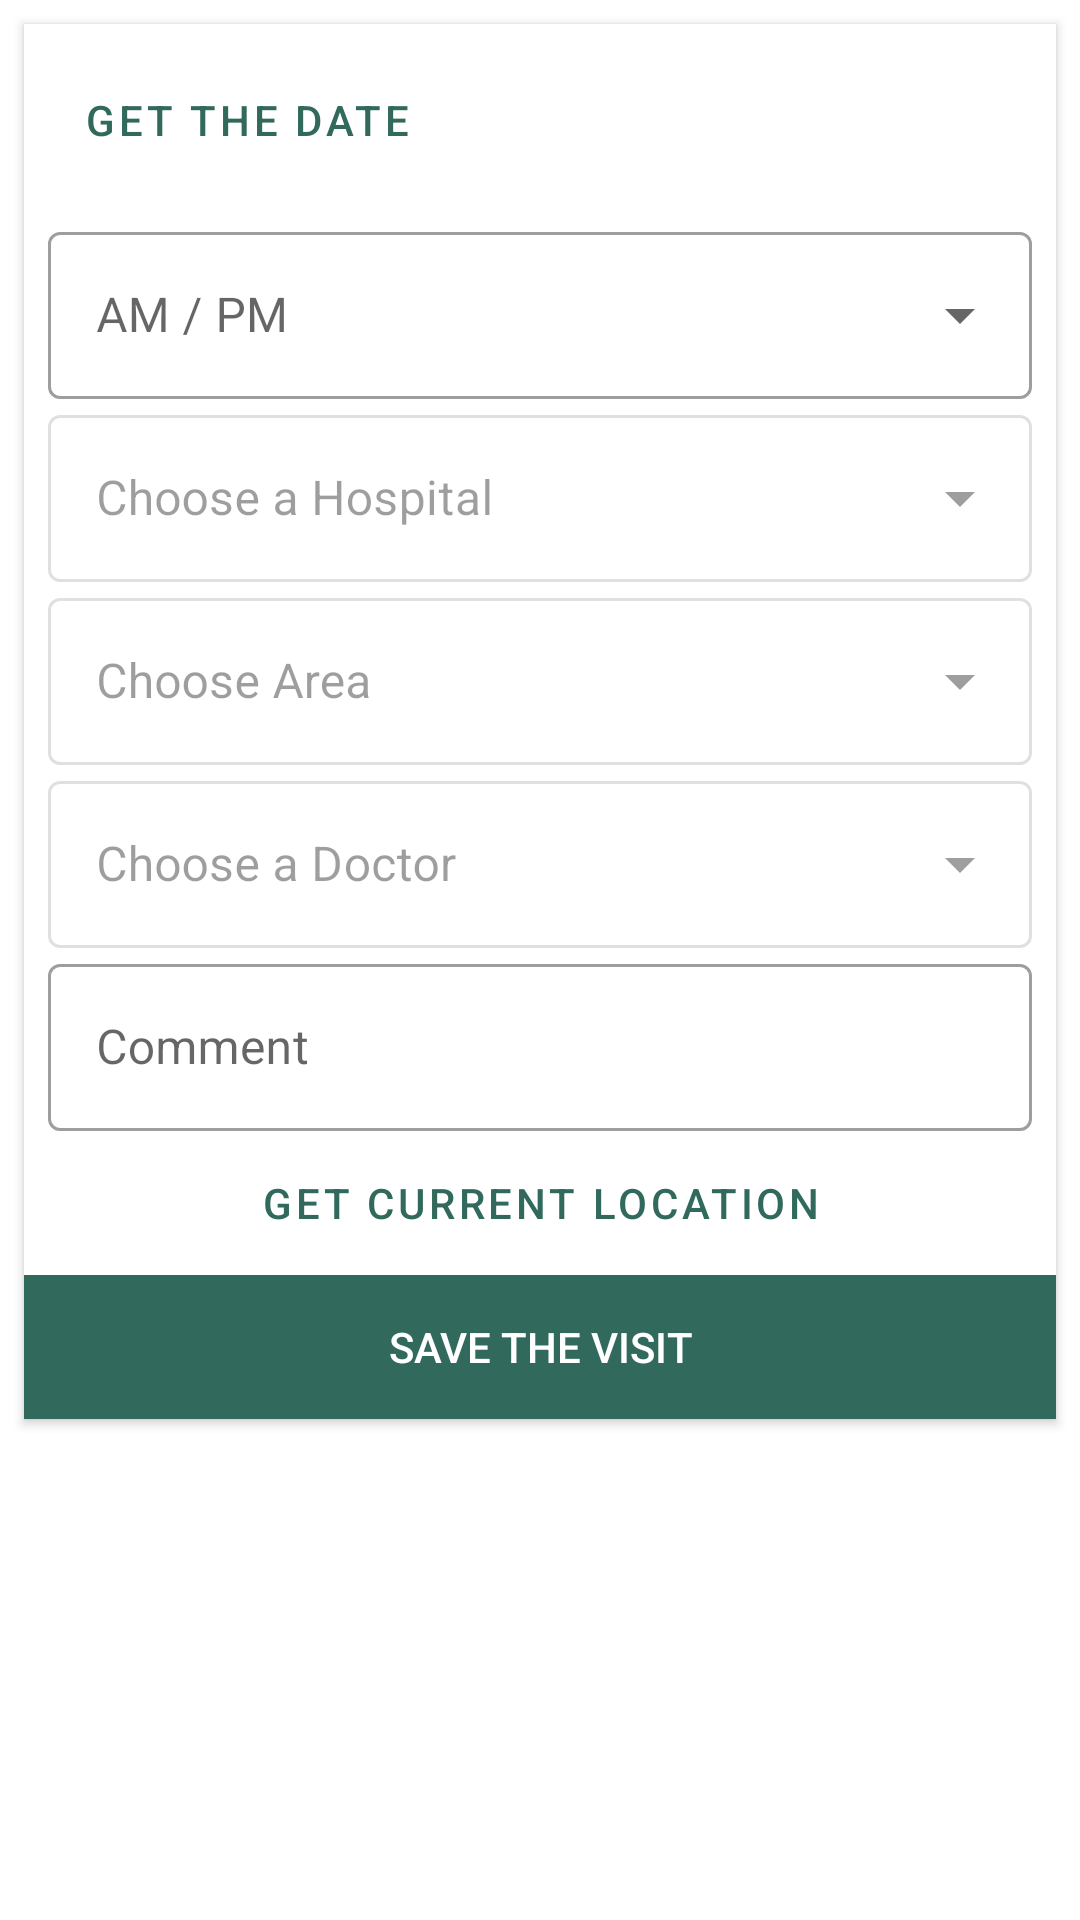

This screen was rendered from an Android layout file. Write that file and the resources it references.
<!-- AndroidManifest.xml: application theme Theme.PyramidsScientificOfficeCRM -->
<!-- res/layout/daily_visit.xml -->
<?xml version="1.0" encoding="utf-8"?>
<androidx.constraintlayout.widget.ConstraintLayout
    xmlns:android="http://schemas.android.com/apk/res/android"
    xmlns:app="http://schemas.android.com/apk/res-auto"
    xmlns:tools="http://schemas.android.com/tools"
    android:layout_width="match_parent"
    android:layout_height="match_parent">

    <androidx.cardview.widget.CardView
        android:layout_width="match_parent"
        android:layout_height="wrap_content"
        android:layout_marginStart="8dp"
        android:layout_marginTop="8dp"
        android:layout_marginEnd="8dp"
        app:cardCornerRadius="@dimen/CardView_Radius"
        app:layout_constraintEnd_toEndOf="parent"
        app:layout_constraintStart_toStartOf="parent"
        app:layout_constraintTop_toTopOf="parent">

        <androidx.constraintlayout.widget.ConstraintLayout
            android:layout_width="match_parent"
            android:layout_height="wrap_content">
            
            <Button
                android:id="@+id/WeeklyPlan_Date_Button"
                style="@style/Widget.MaterialComponents.Button.OutlinedButton.Icon"
                android:layout_width="0dp"
                android:layout_height="match_parent"
                android:layout_marginStart="8dp"
                android:layout_marginTop="8dp"
                android:layout_marginEnd="8dp"
                android:layout_marginBottom="8dp"
                android:text="@string/daily_visit_date"
                android:textAlignment="viewStart"
                app:icon="@drawable/ic_baseline_date_range_24"
                android:textColor="@color/Dark_Green"
                app:layout_constraintBottom_toTopOf="@+id/Daily_Visit_AM_TextInputLayout"
                app:layout_constraintEnd_toEndOf="parent"
                app:layout_constraintStart_toStartOf="parent"
                app:layout_constraintTop_toTopOf="parent"
                app:layout_constraintVertical_chainStyle="spread"/>
            
            <com.google.android.material.textfield.TextInputLayout
                android:id="@+id/Daily_Visit_AM_TextInputLayout"
                style="@style/Widget.MaterialComponents.TextInputLayout.OutlinedBox.ExposedDropdownMenu"
                android:layout_width="0dp"
                android:layout_height="wrap_content"
                android:layout_marginStart="8dp"
                android:layout_marginEnd="8dp"
                android:hint="@string/daily_visit_AM_PM"
                app:layout_constraintBottom_toTopOf="@+id/Daily_Visit_Hospital_TextInputLayout"
                app:layout_constraintEnd_toEndOf="parent"
                app:layout_constraintStart_toStartOf="parent"
                app:layout_constraintTop_toBottomOf="@+id/WeeklyPlan_Date_Button">

                <androidx.appcompat.widget.AppCompatAutoCompleteTextView
                    android:id="@+id/daily_visit_AM"
                    android:layout_width="match_parent"
                    android:layout_height="match_parent"
                    android:padding="@dimen/_5sdp"
                    android:textSize="@dimen/_20ssp"
                    tools:ignore="SpeakableTextPresentCheck" />
            </com.google.android.material.textfield.TextInputLayout>
            
            <com.google.android.material.textfield.TextInputLayout
                android:id="@+id/Daily_Visit_Hospital_TextInputLayout"
                style="@style/Widget.MaterialComponents.TextInputLayout.OutlinedBox.ExposedDropdownMenu"
                android:layout_width="0dp"
                android:layout_height="wrap_content"
                android:layout_marginStart="8dp"
                android:layout_marginEnd="8dp"
                android:enabled="false"
                android:hint="@string/daily_visit_hospital"
                app:layout_constraintBottom_toTopOf="@+id/Daily_visit_Area_TextInputLayout"
                app:layout_constraintEnd_toEndOf="parent"
                app:layout_constraintStart_toStartOf="parent"
                app:layout_constraintTop_toBottomOf="@+id/Daily_Visit_AM_TextInputLayout">

                <androidx.appcompat.widget.AppCompatAutoCompleteTextView
                    android:id="@+id/daily_visit_hospital"
                    android:layout_width="match_parent"
                    android:layout_height="match_parent"
                    android:padding="@dimen/_5sdp"
                    android:textSize="@dimen/_20ssp"
                    tools:ignore="SpeakableTextPresentCheck" />
            </com.google.android.material.textfield.TextInputLayout>
            
            <com.google.android.material.textfield.TextInputLayout
                android:id="@+id/Daily_visit_Area_TextInputLayout"
                style="@style/Widget.MaterialComponents.TextInputLayout.OutlinedBox.ExposedDropdownMenu"
                android:layout_width="0dp"
                android:layout_height="wrap_content"
                android:layout_marginStart="8dp"
                android:layout_marginEnd="8dp"
                android:enabled="false"
                android:hint="@string/daily_visit_area"
                app:layout_constraintBottom_toTopOf="@+id/Daily_Visit_Doctor_TextInputLayout"
                app:layout_constraintEnd_toEndOf="parent"
                app:layout_constraintStart_toStartOf="parent"
                app:layout_constraintTop_toBottomOf="@+id/Daily_Visit_Hospital_TextInputLayout">

                <androidx.appcompat.widget.AppCompatAutoCompleteTextView
                    android:id="@+id/daily_visit_area"
                    android:layout_width="match_parent"
                    android:layout_height="match_parent"
                    android:padding="@dimen/_5sdp"
                    android:textSize="@dimen/_20ssp"
                    tools:ignore="SpeakableTextPresentCheck" />
            </com.google.android.material.textfield.TextInputLayout>
            
            <com.google.android.material.textfield.TextInputLayout
                android:id="@+id/Daily_Visit_Doctor_TextInputLayout"
                style="@style/Widget.MaterialComponents.TextInputLayout.OutlinedBox.ExposedDropdownMenu"
                android:layout_width="0dp"
                android:layout_height="wrap_content"
                android:layout_marginStart="8dp"
                android:layout_marginEnd="8dp"
                android:enabled="false"
                android:hint="@string/daily_visit_doctor"
                app:layout_constraintBottom_toTopOf="@+id/Comment_TextInputLayout"
                app:layout_constraintEnd_toEndOf="parent"
                app:layout_constraintStart_toStartOf="parent"
                app:layout_constraintTop_toBottomOf="@+id/Daily_visit_Area_TextInputLayout">

                <androidx.appcompat.widget.AppCompatAutoCompleteTextView
                    android:id="@+id/daily_visit_doctor"
                    android:layout_width="match_parent"
                    android:layout_height="match_parent"
                    android:padding="@dimen/_5sdp"
                    android:textSize="@dimen/_20ssp"
                    tools:ignore="SpeakableTextPresentCheck" />
            </com.google.android.material.textfield.TextInputLayout>
            
            <com.google.android.material.textfield.TextInputLayout
                android:id="@+id/Comment_TextInputLayout"
                style="@style/Widget.MaterialComponents.TextInputLayout.OutlinedBox"
                android:layout_width="0dp"
                android:layout_height="wrap_content"
                android:layout_marginStart="8dp"
                android:layout_marginEnd="8dp"
                android:hint="@string/daily_visit_comment"
                app:layout_constraintBottom_toTopOf="@+id/Location_Visit_Button"
                app:layout_constraintEnd_toEndOf="parent"
                app:layout_constraintStart_toStartOf="parent"
                app:layout_constraintTop_toBottomOf="@+id/Daily_Visit_Doctor_TextInputLayout">

                <com.google.android.material.textfield.TextInputEditText
                    android:id="@+id/daily_visit_comment"
                    android:layout_width="match_parent"
                    android:layout_height="wrap_content"
                    android:padding="@dimen/_5sdp"
                    android:textAlignment="viewStart"
                    android:textSize="@dimen/_20ssp" />
            </com.google.android.material.textfield.TextInputLayout>
            
            <Button
                android:id="@+id/Location_Visit_Button"
                style="?attr/materialButtonOutlinedStyle"
                android:layout_width="match_parent"
                android:layout_height="wrap_content"
                android:layout_marginStart="8dp"
                android:layout_marginEnd="8dp"
                android:text="@string/Save_Location"
                android:textColor="@color/Dark_Green"
                app:layout_constraintBottom_toTopOf="@+id/daily_visit_create_button"
                app:layout_constraintEnd_toEndOf="parent"
                app:layout_constraintStart_toStartOf="parent"
                app:layout_constraintTop_toBottomOf="@+id/Comment_TextInputLayout" />
            
            <Button
                android:id="@+id/daily_visit_create_button"
                android:layout_width="match_parent"
                android:layout_height="wrap_content"
                android:background="@color/Dark_Green"
                android:enabled="false"
                android:text="@string/daily_visit_button"
                android:textColor="@color/white"
                android:textSize="@dimen/_20ssp"
                app:layout_constraintBottom_toTopOf="@+id/WeeklyPlan_Date_Button"
                app:layout_constraintEnd_toEndOf="parent"
                app:layout_constraintStart_toStartOf="parent"
                app:layout_constraintTop_toBottomOf="@+id/Location_Visit_Button" />

        </androidx.constraintlayout.widget.ConstraintLayout>

    </androidx.cardview.widget.CardView>

</androidx.constraintlayout.widget.ConstraintLayout>
<!-- resources referenced by this layout -->
<resources>
  <color name="Dark_Green">#31695d</color>
  <color name="white">#FFFFFFFF</color>
  <dimen name="CardView_Radius">@dimen/_15sdp</dimen>
  <!-- drawable ic_baseline_date_range_24 (drawable) -->
  <vector android:height="24dp" android:tint="#31695D"
      android:viewportHeight="24" android:viewportWidth="24"
      android:width="24dp" xmlns:android="http://schemas.android.com/apk/res/android">
      <path android:fillColor="@android:color/white" android:pathData="M9,11L7,11v2h2v-2zM13,11h-2v2h2v-2zM17,11h-2v2h2v-2zM19,4h-1L18,2h-2v2L8,4L8,2L6,2v2L5,4c-1.11,0 -1.99,0.9 -1.99,2L3,20c0,1.1 0.89,2 2,2h14c1.1,0 2,-0.9 2,-2L21,6c0,-1.1 -0.9,-2 -2,-2zM19,20L5,20L5,9h14v11z"/>
  </vector>
  <string name="Save_Location">Get Current Location</string>
  <string name="daily_visit_AM_PM">AM / PM</string>
  <string name="daily_visit_area">Choose Area</string>
  <string name="daily_visit_button">Save the Visit</string>
  <string name="daily_visit_comment">Comment</string>
  <string name="daily_visit_date">Get the Date</string>
  <string name="daily_visit_doctor">Choose a Doctor</string>
  <string name="daily_visit_hospital">Choose a Hospital</string>
  <style name="Theme.PyramidsScientificOfficeCRM" parent="Theme.MaterialComponents.DayNight.DarkActionBar">
          
          <item name="colorPrimary">@color/Dark_Green</item>
          <item name="colorPrimaryVariant">@color/Dark_Green</item>
          <item name="colorAccent">@color/Dark_Green</item>
          <item name="colorOnPrimary">@color/white</item>
          
          <item name="colorSecondary">@color/teal_200</item>
          <item name="colorSecondaryVariant">@color/teal_700</item>
          <item name="colorOnSecondary">@color/black</item>
          
          <item name="android:statusBarColor" tools:targetApi="l">?attr/colorPrimaryVariant</item>
          
      </style>
  <color name="teal_200">#FF03DAC5</color>
  <color name="teal_700">#FF018786</color>
  <color name="black">#FF000000</color>
</resources>
